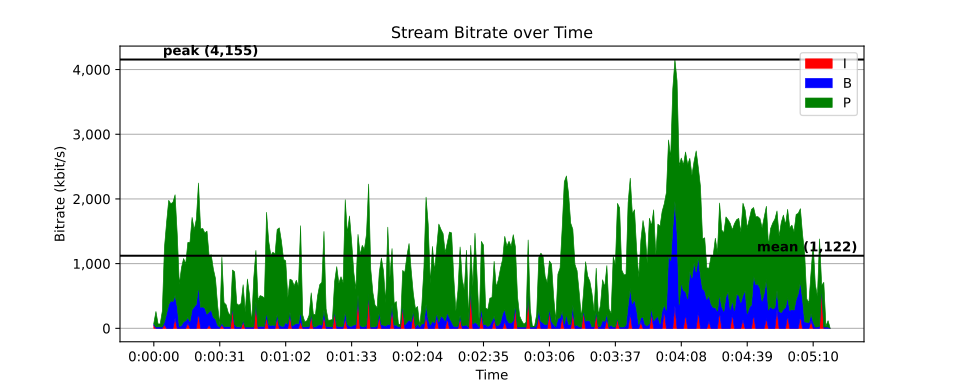

Values plotted in this chart, from the file beside it:
time, size, pict_type
0, 5928, I
0.02085, 82, B
0.04171, 82, B
0.06256, 84, P
0.08342, 82, B
0.1043, 82, B
0.1251, 88, P
0.146, 82, B
0.1668, 82, B
0.1877, 83, P
0.2085, 82, B
0.2294, 82, B
0.2502, 109, P
0.2711, 82, B
0.292, 82, B
0.3128, 142, P
0.3337, 82, B
0.3545, 82, B
0.3754, 195, P
0.3962, 82, B
0.4171, 82, B
0.4379, 92, P
0.4588, 82, B
0.4796, 82, B
0.5005, 87, P
0.5214, 82, B
0.5422, 82, B
0.5631, 98, P
0.5839, 82, B
0.6048, 82, B
0.6256, 92, P
0.6465, 82, B
0.6673, 82, B
0.6882, 92, P
0.709, 82, B
0.7299, 82, B
0.7508, 95, P
0.7716, 82, B
0.7925, 82, B
0.8133, 114, P
0.8342, 82, B
0.855, 82, B
0.8759, 90, P
0.8967, 82, B
0.9176, 82, B
0.9384, 97, P
0.9593, 82, B
0.9801, 82, B
1.001, 96, P
1.022, 82, B
1.043, 82, B
1.064, 88, P
1.084, 82, B
1.105, 82, B
1.126, 309, P
1.147, 82, B
1.168, 82, B
1.189, 121, P
1.21, 82, B
1.23, 82, B
... 15,191 more rows
